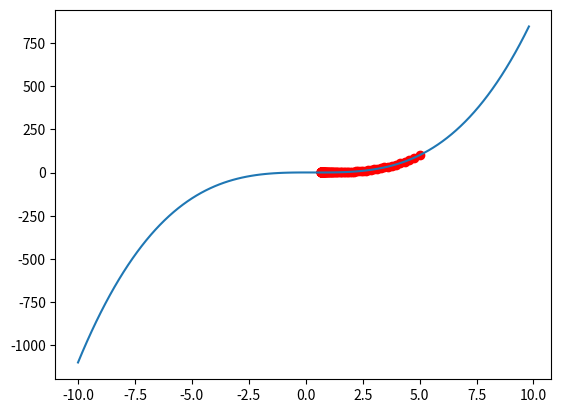

Generate this figure with matplotlib:
#https://www.youtube.com/watch?v=28BMpgxn_Ec
#https://www.youtube.com/watch?v=42zJ5xrdOqo
#https://www.youtube.com/watch?v=b2eULzgZuo8
#It is a second order method in comparision with gradient descent which is a first order


import numpy as np
import matplotlib.pyplot as plt

# f(x)=x^3-x^2+1
#f(x+Δx)≈f(x) + f'(x)*Δx +1/2 f''(x)*Δx^2
#f(x+Δx)=0  =>  f(x)' +f''(x)*Δx =0  => Δx=-f(x)'/f''(x)
#x_n+1=x_n+Δx =xn-f(x)'/f''(x)


def F(x):
    return x**3-x**2+1

def F_1st_derivative(x):
    return 3*x**2-2*x

def F_2nd_derivative(x):
    return 6*x-2


#Higher dimensions
# x_n+1=x_n  -γ * [H*f(x_n)]^-1 ▼f(x_n)


# γ: step_size
# H: Hessian matrix
# ▼f(x_n):  gradient of f
start=-10 
end=10
step=0.2
X=np.arange(start,end,step) 


x_initial=5
x=x_initial
number_of_iterations=100

list_of_x=[]
lamba=0.1
#x_n+1=x_n+Δx =xn-f(x)'/f''(x)
for i in range(number_of_iterations):
    list_of_x.append(x)
    #print("x:",x)
    #print("diff:",lamba*F_1st_derivative(x)/F_2nd_derivative(x))
    x=x-lamba*F_1st_derivative(x)/F_2nd_derivative(x)

print(x)
    
plt.plot(X,F(X))
plt.scatter(list_of_x,F( np.asarray(list_of_x)  ), color='red')
plt.show()


#Wolfe conditions ?

